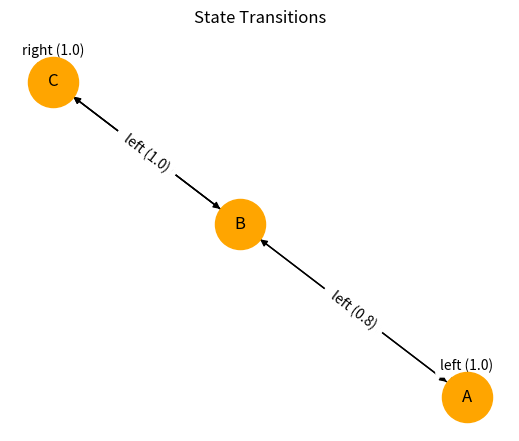

Here is the Python script that generated this plot:
import random
from typing import Dict, Tuple, List
import numpy as np
import networkx as nx
import matplotlib.pyplot as plt

# Exercise 1
states = ['A', 'B', 'C']
actions = ['left', 'right']
P = {
    'A': {'left': [(1.0, 'A')], 'right': [(1.0, 'B')]},
    'B': {'left': [(0.8, 'A'), (0.2, 'C')], 'right': [(1.0, 'C')]},
    'C': {'left': [(1.0, 'B')], 'right': [(1.0, 'C')]}
}
R = {
    'A': {'left': {'A': 0.0}, 'right': {'B': 1.0}},
    'B': {'left': {'A': 0.0, 'C': 2.0}, 'right': {'C': 3.0}},
    'C': {'left': {'B': 0.0}, 'right': {'C': 0.0}}
}
def sample_next_state(s,a):
    return random.choices([ns for _,ns in P[s][a]], [p for p,_ in P[s][a]])[0]
def get_reward(s,a,s2): return R[s][a][s2]

# Exercise 2
def run_episode(policy=None, max_steps=8):
    s = 'A'; total = 0
    for t in range(max_steps):
        a = policy[s] if policy else random.choice(actions)
        s2 = sample_next_state(s,a)
        r = get_reward(s,a,s2)
        print(f't={t}, s={s}, a={a}, r={r}, s\'={s2}')
        total += r
        s = s2
    print('Total reward:', total)
    return total
run_episode()

# Exercise 3
G = nx.MultiDiGraph()
for s in P:
    for a in P[s]:
        for prob,s2 in P[s][a]:
            lbl = f"{a} ({prob})"
            G.add_edge(s, s2, label=lbl)
pos = nx.spring_layout(G, seed=2)
plt.figure(figsize=(5,4))
nx.draw(G, pos, with_labels=True, node_size=1300, node_color='orange')
edge_labels = {(u,v):d['label'] for u,v,d in G.edges(data=True)}
nx.draw_networkx_edge_labels(G, pos, edge_labels=edge_labels)
plt.title("State Transitions"); plt.show()

# Exercise 4
right_policy = {s: 'right' for s in states}
left_policy = {s: 'left' for s in states}
rewards_right = [run_episode(right_policy) for _ in range(10)]
rewards_left = [run_episode(left_policy) for _ in range(10)]
print("Avg reward right:", np.mean(rewards_right))
print("Avg reward left:", np.mean(rewards_left))
